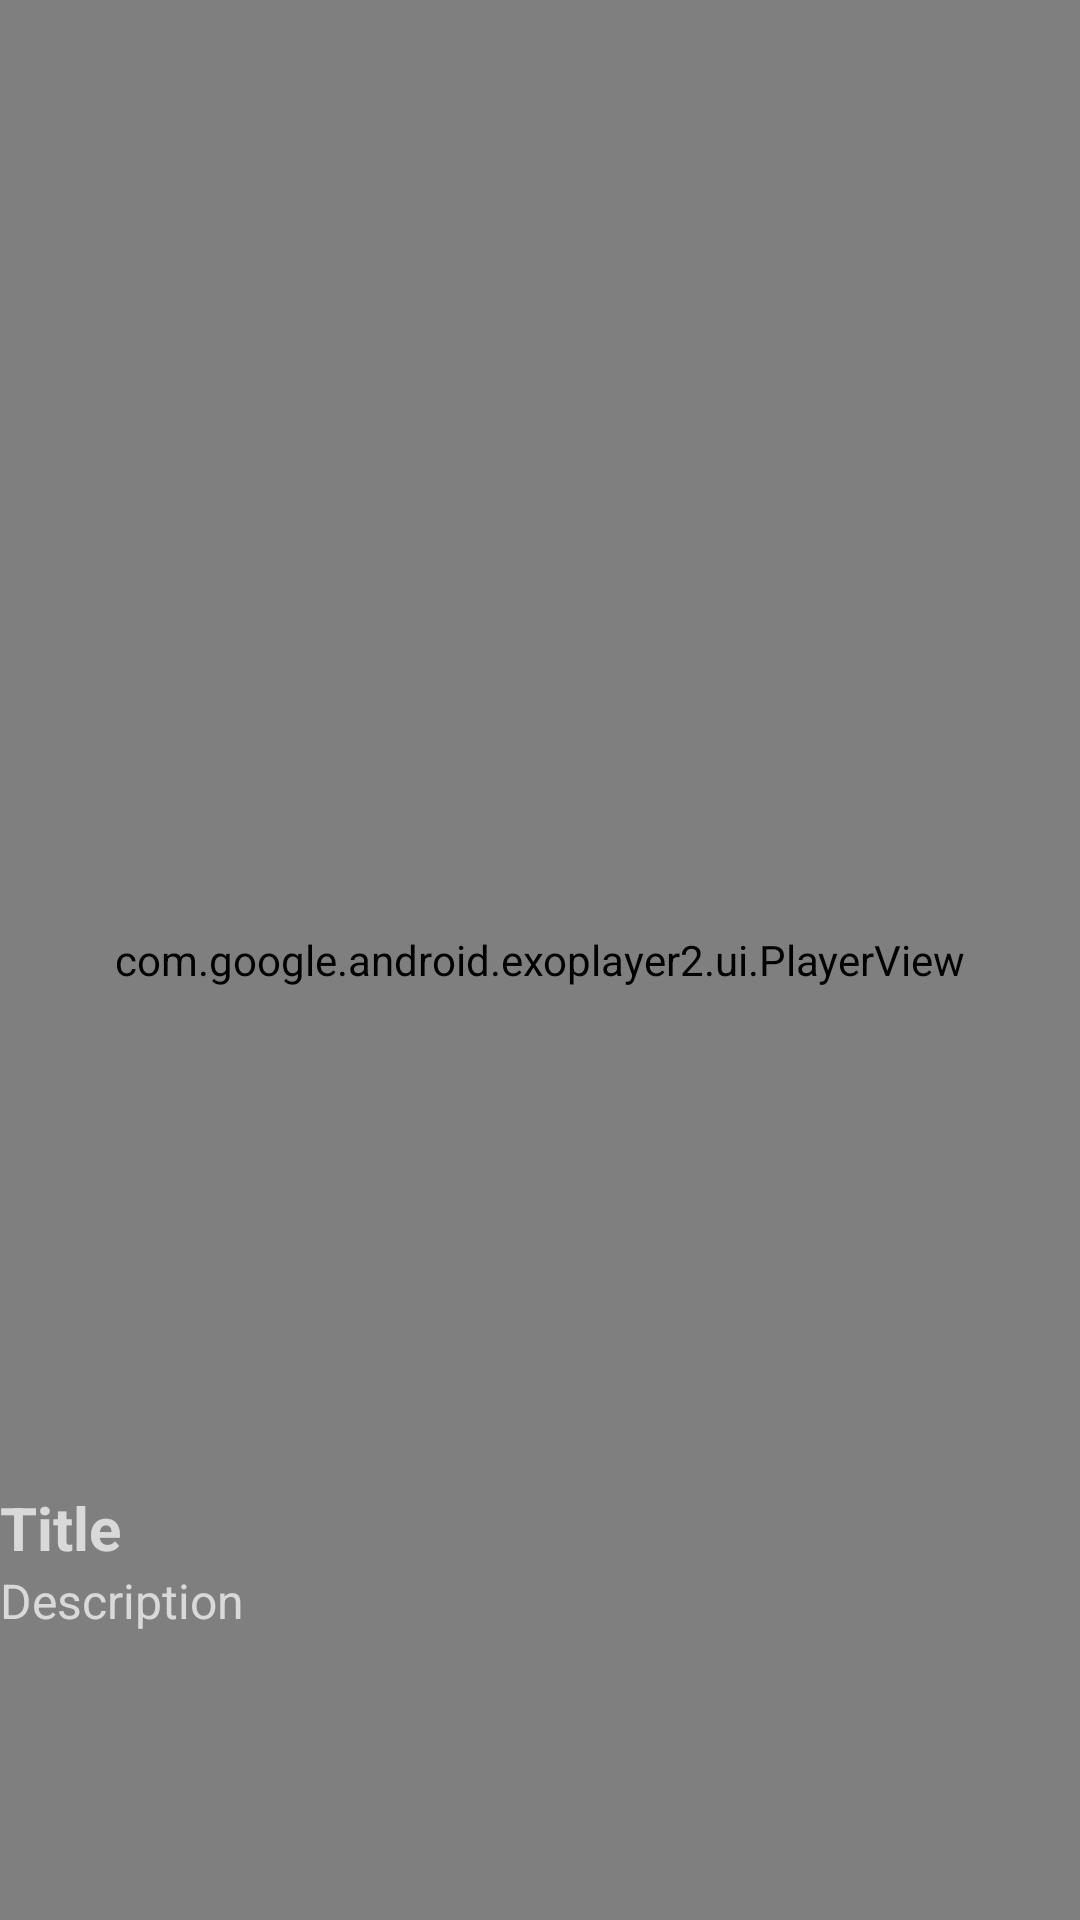

Produce the Android XML layout that renders to this screen, including the resource entries it uses.
<!-- AndroidManifest.xml: application theme Theme.VideoScrollUp -->
<!-- res/layout/video_lyt.xml -->
<?xml version="1.0" encoding="utf-8"?>
<androidx.constraintlayout.widget.ConstraintLayout xmlns:android="http://schemas.android.com/apk/res/android"
    xmlns:app="http://schemas.android.com/apk/res-auto"
    xmlns:tools="http://schemas.android.com/tools"
    android:layout_width="match_parent"
    android:layout_height="match_parent"
    android:background="#FFFFFF">

    <com.google.android.exoplayer2.ui.PlayerView
        android:id="@+id/playerView"
        android:layout_width="match_parent"
        android:layout_height="match_parent"
        app:layout_constraintBottom_toBottomOf="parent"
        app:layout_constraintEnd_toEndOf="parent"
        app:layout_constraintStart_toStartOf="parent"
        app:layout_constraintTop_toTopOf="parent">

    </com.google.android.exoplayer2.ui.PlayerView>

    <LinearLayout
        android:layout_width="match_parent"
        android:layout_height="wrap_content"
        android:layout_marginTop="400dp"
        app:layout_constraintBottom_toBottomOf="parent"
        app:layout_constraintEnd_toEndOf="parent"
        app:layout_constraintStart_toStartOf="parent"
        android:orientation="vertical"
        app:layout_constraintTop_toTopOf="parent" >

        <TextView
            android:id="@+id/titleTextView"
            android:layout_width="match_parent"
            android:layout_height="wrap_content"
            android:text="Title"
            android:textSize="20sp"
            android:textStyle="bold"
            tools:layout_editor_absoluteX="0dp"
            tools:layout_editor_absoluteY="411dp" />

        <TextView
            android:id="@+id/descTextView"
            android:layout_width="match_parent"
            android:layout_height="wrap_content"
            android:text="Description"
            android:textSize="16sp"
            tools:layout_editor_absoluteX="10dp"
            tools:layout_editor_absoluteY="437dp"/>

    </LinearLayout>
</androidx.constraintlayout.widget.ConstraintLayout>
<!-- resources referenced by this layout -->
<resources>
  <style name="Theme.VideoScrollUp" parent="Theme.AppCompat.NoActionBar">
          
          <item name="colorPrimary">@color/purple_500</item>
          <item name="colorPrimaryVariant">@color/purple_700</item>
          <item name="colorOnPrimary">@color/white</item>
          
          <item name="colorSecondary">@color/teal_200</item>
          <item name="colorSecondaryVariant">@color/teal_700</item>
          <item name="colorOnSecondary">@color/black</item>
          
          <item name="android:statusBarColor" tools:targetApi="l">?attr/colorPrimaryVariant</item>
          
      </style>
  <!-- not gathered from this repository: default colours our renderer supplied (Android Studio template values) -->
  <color name="purple_500">#FF6200EE</color>
  <color name="purple_700">#FF3700B3</color>
  <color name="teal_200">#FF03DAC5</color>
  <color name="teal_700">#FF018786</color>
  <color name="black">#FF000000</color>
  <color name="white">#FFFFFFFF</color>
</resources>
